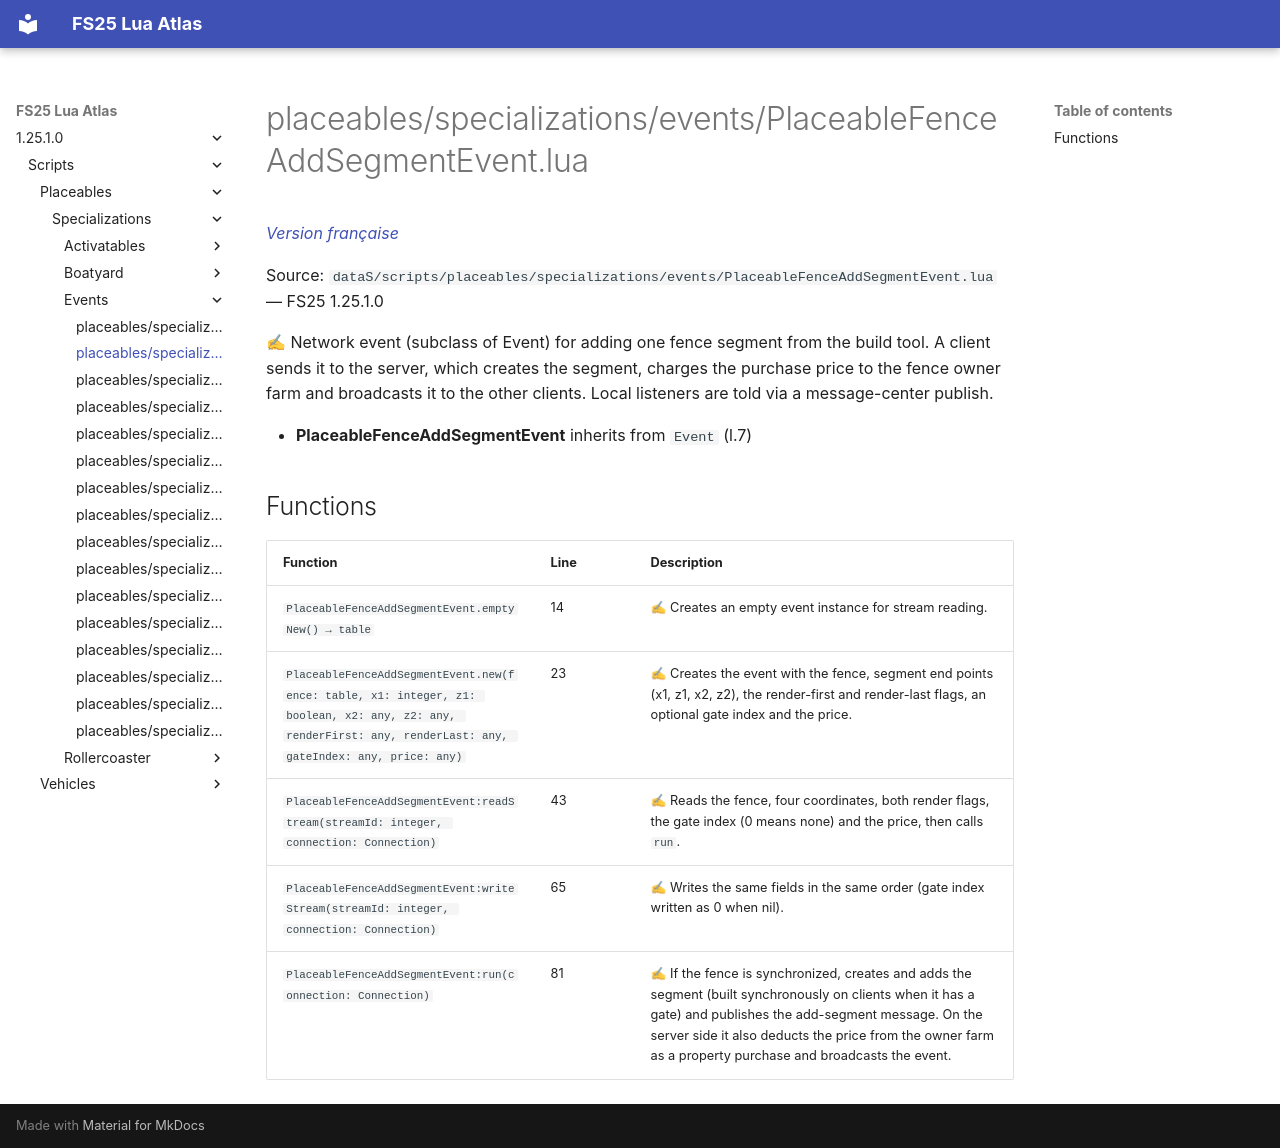

repository: Tim0219800/fs25-lua-atlas · page: 1.25.1.0/scripts/placeables/specializations/events/PlaceableFenceAddSegmentEvent.html · generator: mkdocs

# placeables/specializations/events/PlaceableFenceAddSegmentEvent.lua

*[Version française](../../../../fr/scripts/placeables/specializations/events/PlaceableFenceAddSegmentEvent.md)*

Source: `dataS/scripts/placeables/specializations/events/PlaceableFenceAddSegmentEvent.lua` — FS25 1.25.1.0

✍ Network event (subclass of Event) for adding one fence segment from the build tool. A client sends it to the server, which creates the segment, charges the purchase price to the fence owner farm and broadcasts it to the other clients. Local listeners are told via a message-center publish.

- **PlaceableFenceAddSegmentEvent** inherits from `Event` (l.7)

## Functions

| Function | Line | Description |
|---|---|---|
| `PlaceableFenceAddSegmentEvent.emptyNew() → table` | 14 | ✍ Creates an empty event instance for stream reading. |
| `PlaceableFenceAddSegmentEvent.new(fence: table, x1: integer, z1: boolean, x2: any, z2: any, renderFirst: any, renderLast: any, gateIndex: any, price: any)` | 23 | ✍ Creates the event with the fence, segment end points (x1, z1, x2, z2), the render-first and render-last flags, an optional gate index and the price. |
| `PlaceableFenceAddSegmentEvent:readStream(streamId: integer, connection: Connection)` | 43 | ✍ Reads the fence, four coordinates, both render flags, the gate index (0 means none) and the price, then calls `run`. |
| `PlaceableFenceAddSegmentEvent:writeStream(streamId: integer, connection: Connection)` | 65 | ✍ Writes the same fields in the same order (gate index written as 0 when nil). |
| `PlaceableFenceAddSegmentEvent:run(connection: Connection)` | 81 | ✍ If the fence is synchronized, creates and adds the segment (built synchronously on clients when it has a gate) and publishes the add-segment message. On the server side it also deducts the price from the owner farm as a property purchase and broadcasts the event. |
